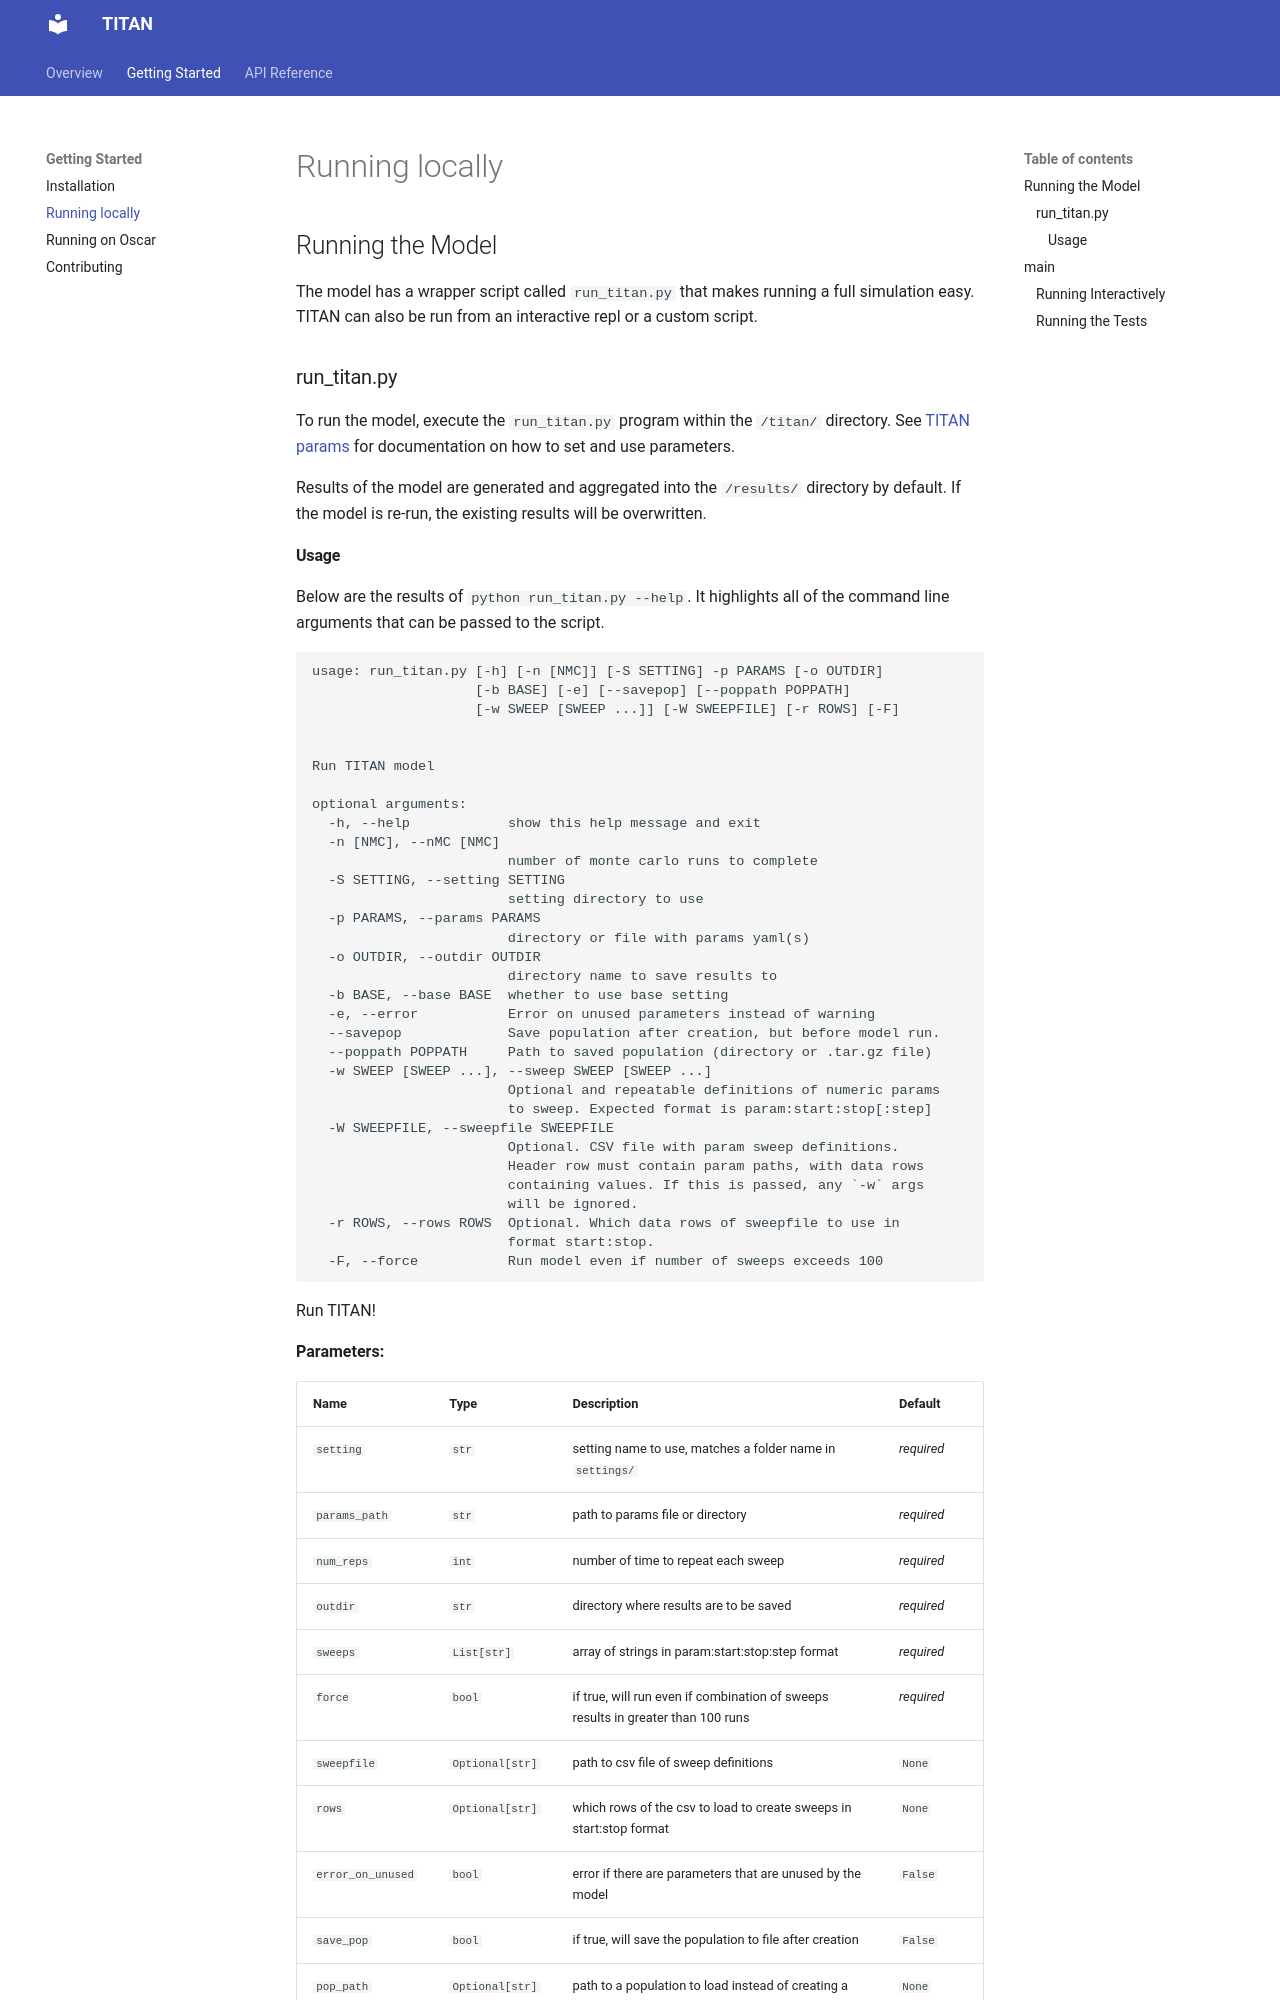

repository: pph-collective/TITAN · page: run_local/index.html · generator: mkdocs

## Running the Model

The model has a wrapper script called `run_titan.py` that makes running a full simulation easy.  TITAN can also be run from an interactive repl or a custom script.

### run_titan.py

To run the model, execute the `run_titan.py` program within the `/titan/` directory. See [TITAN params](https://pph-collective.github.io/titan-params-app) for documentation on how to set and use parameters.

Results of the model are generated and aggregated into the `/results/` directory by default. If the model is re-run, the existing results will be overwritten.

#### Usage

Below are the results of `python run_titan.py --help`.  It highlights all of the command line arguments that can be passed to the script.

```
usage: run_titan.py [-h] [-n [NMC]] [-S SETTING] -p PARAMS [-o OUTDIR]
                    [-b BASE] [-e] [--savepop] [--poppath POPPATH]
                    [-w SWEEP [SWEEP ...]] [-W SWEEPFILE] [-r ROWS] [-F]


Run TITAN model

optional arguments:
  -h, --help            show this help message and exit
  -n [NMC], --nMC [NMC]
                        number of monte carlo runs to complete
  -S SETTING, --setting SETTING
                        setting directory to use
  -p PARAMS, --params PARAMS
                        directory or file with params yaml(s)
  -o OUTDIR, --outdir OUTDIR
                        directory name to save results to
  -b BASE, --base BASE  whether to use base setting
  -e, --error           Error on unused parameters instead of warning
  --savepop             Save population after creation, but before model run.
  --poppath POPPATH     Path to saved population (directory or .tar.gz file)
  -w SWEEP [SWEEP ...], --sweep SWEEP [SWEEP ...]
                        Optional and repeatable definitions of numeric params
                        to sweep. Expected format is param:start:stop[:step]
  -W SWEEPFILE, --sweepfile SWEEPFILE
                        Optional. CSV file with param sweep definitions.
                        Header row must contain param paths, with data rows
                        containing values. If this is passed, any `-w` args
                        will be ignored.
  -r ROWS, --rows ROWS  Optional. Which data rows of sweepfile to use in
                        format start:stop.
  -F, --force           Run model even if number of sweeps exceeds 100
```

::: titan.run_titan.main
    rendering:
        show_root_heading: true
        show_root_toc_entry: false
        heading_level: 4
